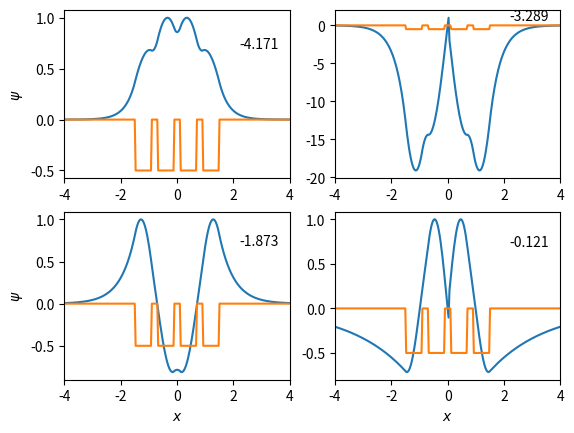

Generate this figure with matplotlib:
# NOTE: Numerov's method caused the eigenvalues to vary by about a tenth.
# It also improved the time it took to find the eigenvalues.
#

import numpy as np
import matplotlib.pyplot as plt

def RK45n(diffeq, y0, t, h):      # RK45 method, based on NR, Press
    a2, a3, a4, a5, a6 = 0.2, 0.3, 0.6, 1.0, 0.875
    b21, b31, b32, b41, b42, b43 = 0.2, 3./40., 9./40., 0.3, -0.9, 1.2
    b51, b52, b53, b54 = -11./54., 2.5,  -70./27., 35./27.
    b61, b62, b63, b64, b65 = [1631./55296., 175./512., 575./13824.,
                               44275./110592., 253./4096.]
    c1, c3, c4, c6 = 37./378., 250./621., 125./594., 512./1771.
    
    n, y1 = len(y0), [0.0]*len(y0)
    k1 = diffeq(y0, t)
    for i in range(n):
        y1[i] = y0[i] + h*b21*k1[i]
    k2 = diffeq(y1, t + a2*h)
    for i in range(n):             
        y1[i] = y0[i] + h*(b31*k1[i] + b32*k2[i])
    k3 = diffeq(y1, t + a3*h)
    for i in range(n):             
        y1[i] = y0[i] + h*(b41*k1[i] + b42*k2[i] + b43*k3[i])
    k4 = diffeq(y1, t + a4*h)
    for i in range(n):             
        y1[i] = y0[i] + h*(b51*k1[i] + b52*k2[i] + b53*k3[i] + b54*k4[i])
    k5 = diffeq(y1, t + a5*h)
    for i in range(n):             
        y1[i] = y0[i] + h*(b61*k1[i] + b62*k2[i] + b63*k3[i] + b64*k4[i]
                         + b65*k5[i])
    k6 = diffeq(y1, t + a6*h)
    for i in range(n): 
        y1[i] = y0[i] + h*(c1*k1[i] + c3*k3[i] + c4*k4[i] + c6*k6[i])
    return y1

def bisect(f, a, b, eps=1.e-6):  # user-defined f(x) and bracket [a,b]
    fa, fb, gap = f(a), f(b), abs(b-a)  # end points and initial gap
    if (fa*fb > 0.0):                   # no root in bracket
        print('Bisection error: no root bracketed')
        return None       
    elif fa == 0.0:   return a
    elif fb == 0.0:   return b
    
    while (True):
        xmid = 0.5*(a+b)
        fmid = f(xmid)
        if (fa*fmid > 0.0):         # root in [xmid, b]
            a, fa = xmid, fmid      # set a=xmid and save a function call
        else: b=xmid                # root in [a, xmid]
        if (fmid == 0.0 or abs(b-a) < eps*gap): break   # root found @ \label{line:biseceps} @

    return xmid

def V(x):                   # potential
    return -V0 if (-1.5 < x < - 0.9 or -0.7 < x < -0.1 or 0.1 < x < 0.7 or 0.9 < x < 1.5) else 0
    
def sch(x):            # Schrodinger eqn
    m = 1 #amu
    h_bar = 1 #natural units
    return (2*m/(h_bar**2))*(E-V(x))
    
def numerov(f, u, n, x, h):     # Numerov integrator for $u''+f(x)u=0$
    nodes, c = 0, h*h/12.       # given $[u_0,u_1]$, return $[u_0,u_1,...,u_{n+1}]$
    f0, f1 = 0., f(x+h)
    for i in range(n):
        x += h
        f2 = f(x+h)             # Numerov method below, 
        u.append((2*(1-5*c*f1)*u[i+1] - (1+c*f0)*u[i])/(1+c*f2))  
        f0, f1 = f1, f2
        if (u[-1]*u[-2] < 0.0): nodes += 1
    return u, nodes             # return u, nodes
    
def shoot(En):
    global E                    # E needed in f(r)
    E, c, xm = En, (h*h)/6., xL + M*h
    wfup, nup = numerov(sch, [0,.1], N, xL, h)
    wfdn, ndn = numerov(sch, [0,.1], N, xR, -h)     # $f'$ from 
    dup = ((1+c*sch(xm+h))*wfup[-1] - (1+c*sch(xm-h))*wfup[-3])/(h+h)
    ddn = ((1+c*sch(xm+h))*wfdn[-3] - (1+c*sch(xm-h))*wfdn[-1])/(h+h)
    return dup*wfdn[-2] - wfup[-2]*ddn

a, b, V0 = 4.0, 1.0, 6.             # double well widths, depth
xL, xR, N = -4*a, 4*a, 500          # limits, intervals
xa = np.linspace(xL, xR, 2*N+1)     # grid
h, M = xa[1]-xa[0], 2               # step size, M=matching point
E1, dE, j = -V0, 0.01, 1

plt.figure()
while (E1 < 0):     # find E, calc and plot wave function
    if (shoot(E1) * shoot(E1 + dE) < 0):        # bracket E
        E = bisect(shoot, E1, E1 + dE, 1.e-8)
        print ('Energy found: %.3f' %(E))
        wfup, psiup = numerov(sch, [0., .1], N+M-1, xL, h)      # compute WF
        wfdn, psidn = numerov(sch, [0., .1], N-M-1, xR, -h)
        psix = np.concatenate((wfup[:-1], wfdn[::-1]))  # combine WF
        psix[M:] *= wfup[-1]/wfdn[-1]                 # match WF
        ax = plt.subplot(2,2,j)
        ax.plot(xa, psix/max(psix))                     # plot WF
        ax.plot(xa, np.vectorize(V)(xa)/(2*V0))         # overlay V
        ax.set_xlim(-a,a)
        ax.text(2.2,0.7, '%.3f' %(E))
        if (j == 1 or j == 3): ax.set_ylabel(r'$\psi$')
        if (j == 3 or j == 4): ax.set_xlabel('$x$')
        if (j<4): j += 1            # 4 plots max
    E1 += dE
plt.show()